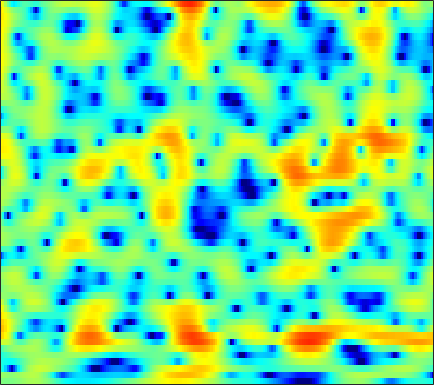

Data behind this chart, as committed beside it:
-0.063848, -0.12195, -0.20144, -0.2647, -0.26798, -0.20624, -0.080346, 0.056788, 0.29061, 0.56571, 0.85133, 1.0582, 1.3024, 1.4907, 1.5842, 1.636, 1.599, 1.514, 1.3168, 1.0233, 0.63207, 0.27978, -0.25638, -0.86425
1.048, 0.8672, 0.6611, 0.5189, 0.4629, 0.4674, 0.5662, 0.6975, 0.9326, 1.208, 1.497, 1.703, 1.937, 2.103, 2.169, 2.164, 2.035, 1.845, 1.455, 0.8925, 0.1315, -0.5873, -1.765, -3.233
-3.452, -4.764, -7.101, -10.52, -14.3, -18.79, -13.35, -9.596, -6.112, -3.644, -1.804, -0.7127, 0.4483, 1.346, 1.87, 2.394, 2.738, 2.892, 2.969, 2.91, 2.729, 2.523, 2.172, 1.747
-3.962, -4.267, -4.655, -4.948, -5.044, -4.937, -4.541, -4.072, -3.294, -2.426, -1.561, -0.9493, -0.2136, 0.4212, 0.8269, 1.263, 1.587, 1.764, 1.918, 1.985, 1.977, 1.937, 1.843, 1.709
-4.175, -3.716, -3.158, -2.649, -2.29, -1.84, -1.413, -1.106, -0.7043, -0.3226, 0.03978, 0.2915, 0.5875, 0.8348, 0.9826, 1.122, 1.189, 1.195, 1.149, 1.034, 0.869, 0.7296, 0.5456, 0.3857
-2.603, -1.676, -0.7675, -0.1429, 0.1821, 0.4767, 0.68, 0.8017, 0.9536, 1.102, 1.265, 1.391, 1.542, 1.655, 1.698, 1.682, 1.541, 1.356, 0.9843, 0.4336, -0.3061, -0.9927, -2.069, -3.248
3.142, 3.204, 3.046, 2.598, 2.079, 1.162, 0.06749, -0.7658, -1.654, -1.979, -1.665, -1.15, -0.3475, 0.3717, 0.7853, 1.147, 1.269, 1.215, 0.9303, 0.3775, -0.4772, -1.357, -2.921, -5.072
6.945, 6.344, 5.311, 3.954, 2.669, 0.4644, -2.554, -5.589, -10.66, -11.97, -8.297, -6.126, -4.19, -2.976, -2.383, -1.853, -1.541, -1.454, -1.487, -1.637, -1.914, -2.212, -2.662, -3.164
7.969, 7.298, 6.271, 5.093, 4.114, 2.712, 1.244, 0.1719, -1.16, -2.359, -3.452, -4.259, -5.452, -6.856, -8.056, -9.491, -10.01, -9.564, -8.391, -7.22, -6.439, -6.153, -6.164, -6.685
7.438, 6.792, 5.857, 4.855, 4.079, 3.031, 1.962, 1.132, -0.03362, -1.282, -2.613, -3.74, -5.526, -7.795, -9.847, -12.56, -13.51, -12.5, -10.38, -8.49, -7.168, -6.549, -6.137, -6.08
6.255, 5.49, 4.431, 3.373, 2.624, 1.725, 0.9654, 0.4813, -0.05272, -0.5224, -0.9821, -1.348, -1.87, -2.396, -2.783, -3.204, -3.431, -3.497, -3.482, -3.399, -3.318, -3.287, -3.314, -3.424
4.983, 3.789, 1.931, -0.2381, -1.953, -3.761, -4.06, -3.334, -1.935, -0.6804, 0.2425, 0.7356, 1.204, 1.498, 1.605, 1.608, 1.51, 1.391, 1.167, 0.8262, 0.35, -0.0682, -0.7465, -1.552
3.165, 2.072, 0.1788, -2.324, -4.641, -7.507, -7.208, -5.145, -2.469, -0.4689, 0.9569, 1.748, 2.5, 2.963, 3.171, 3.277, 3.192, 3.019, 2.643, 2.1, 1.357, 0.6372, -0.545, -2.064
0.9152, 0.8093, 0.5534, 0.254, 0.04478, -0.12, -0.03898, 0.1851, 0.6173, 1.076, 1.528, 1.823, 2.115, 2.259, 2.288, 2.244, 2.077, 1.861, 1.45, 0.9113, 0.2296, -0.4104, -1.444, -2.701
-0.4114, 0.1745, 0.7407, 1.12, 1.325, 1.523, 1.67, 1.743, 1.8, 1.818, 1.779, 1.706, 1.548, 1.355, 1.177, 0.9201, 0.6685, 0.4787, 0.2117, -0.09293, -0.464, -0.7974, -1.35, -2.045
0.17, 0.8174, 1.492, 1.966, 2.219, 2.442, 2.514, 2.472, 2.299, 2, 1.536, 1.084, 0.3705, -0.4131, -1.011, -1.723, -2.162, -2.234, -2.026, -1.654, -1.27, -1.038, -0.8772, -0.9117
1.007, 1.437, 1.928, 2.326, 2.541, 2.698, 2.697, 2.597, 2.289, 1.741, 0.9277, 0.1123, -1.366, -3.465, -5.579, -9.512, -13.77, -12.34, -7.845, -4.579, -2.386, -1.236, -0.1794, 0.4609
-0.7702, -0.4144, 0.05996, 0.5301, 0.8082, 1.052, 1.15, 1.136, 0.955, 0.5674, 0.01169, -0.5465, -1.568, -2.901, -4.01, -5.505, -6.331, -5.966, -4.438, -2.674, -1.044, -0.05741, 0.9685, 1.675
-6.529, -5.592, -4.272, -3.251, -2.704, -2.226, -1.988, -1.963, -1.988, -2.01, -2.022, -2.034, -1.974, -1.927, -1.902, -1.776, -1.517, -1.228, -0.6967, -0.01842, 0.6722, 1.177, 1.81, 2.344
-13.21, -9.66, -6.816, -5.367, -4.88, -4.825, -5.381, -6.121, -7.114, -7.419, -6.711, -5.716, -4.24, -2.95, -2.222, -1.454, -0.8674, -0.5305, -0.1731, 0.1965, 0.5856, 0.927, 1.472, 2.094
-2.896, -2.692, -2.508, -2.574, -2.886, -3.862, -5.68, -7.792, -12.66, -18.14, -12.09, -8.186, -4.914, -2.979, -1.983, -1.202, -0.9474, -1.007, -1.395, -2.051, -2.587, -2.616, -1.932, -0.5596
1.387, 1.172, 0.8128, 0.3922, 0.004325, -0.6581, -1.388, -1.954, -2.604, -2.817, -2.612, -2.188, -1.472, -0.9727, -0.7368, -0.737, -1.221, -1.946, -3.553, -6.374, -11.75, -22.56, -13.61, -6.24
1.742, 1.45, 1.108, 0.7724, 0.5223, 0.2475, 0.0007553, -0.1361, -0.2125, -0.2496, -0.1761, -0.09485, -0.0383, 0.03145, -0.03713, -0.2844, -0.7232, -1.238, -2.069, -3.037, -3.909, -4.191, -3.965, -3.06
0.9803, 0.5555, 0.06656, -0.2826, -0.4104, -0.4227, -0.3068, -0.1536, 0.09007, 0.3456, 0.6071, 0.7698, 0.9336, 1.042, 1.067, 1.01, 0.853, 0.6646, 0.3201, -0.07094, -0.4698, -0.7599, -1.11, -1.411
-0.4639, -1.664, -3.22, -4.034, -3.884, -3.035, -1.893, -1.106, -0.258, 0.4557, 1.004, 1.35, 1.809, 2.131, 2.368, 2.615, 2.737, 2.778, 2.653, 2.383, 1.929, 1.409, 0.5145, -0.7692
-1.601, -4.36, -10.41, -21.25, -12.61, -6.744, -3.832, -2.523, -1.477, -0.8814, -0.5115, -0.2151, 0.3447, 1.061, 1.667, 2.461, 3.126, 3.496, 3.807, 3.833, 3.558, 3.151, 2.286, 0.9805
0.6917, -0.3001, -1.594, -2.456, -2.721, -2.75, -2.75, -3.014, -3.735, -5.184, -7.199, -8.562, -8.297, -5.406, -3.239, -0.945, 0.7893, 1.713, 2.6, 3.104, 3.278, 3.236, 2.914, 2.402
1.999, 1.609, 1.064, 0.4989, 0.03909, -0.6081, -1.429, -2.22, -3.674, -5.665, -8.358, -10.24, -10.17, -7.135, -4.938, -2.566, -0.8363, 0.1682, 1.102, 1.741, 2.122, 2.236, 2.243, 2.09
2.134, 2.008, 1.81, 1.505, 1.226, 0.7744, 0.2097, -0.253, -0.9993, -1.727, -2.403, -2.644, -2.799, -2.449, -2.078, -1.417, -0.7766, -0.323, 0.2027, 0.585, 0.8445, 0.9258, 0.9546, 0.8082
1.894, 1.994, 2.094, 2.128, 2.122, 2.001, 1.777, 1.545, 1.164, 0.6997, 0.2357, -0.1085, -0.5008, -0.8376, -1, -1.105, -1.068, -0.9793, -0.7341, -0.4807, -0.2812, -0.1878, -0.219, -0.4607
0.8166, 1.228, 1.835, 2.459, 2.824, 3.157, 3.273, 3.19, 2.92, 2.419, 1.733, 1.03, 0.06323, -1.126, -1.967, -2.99, -3.494, -3.429, -2.923, -2.099, -1.351, -0.9087, -0.6553, -0.7109
-5.298, -2.997, -0.2125, 1.81, 2.842, 3.766, 4.205, 4.269, 3.99, 3.374, 2.348, 1.34, -0.5024, -2.926, -5.486, -10.43, -17.96, -14.53, -8.329, -4.858, -2.659, -1.579, -0.6125, -0.1613
-5.007, -2.793, -0.2234, 1.696, 2.675, 3.518, 3.841, 3.835, 3.443, 2.696, 1.603, 0.5778, -1.156, -3.129, -4.793, -6.852, -7.971, -7.812, -6.547, -4.884, -3.335, -2.463, -1.471, -0.8619
2.08, 2.385, 2.922, 3.387, 3.659, 3.783, 3.636, 3.318, 2.663, 1.686, 0.4357, -0.6494, -2.3, -3.976, -5.107, -6.236, -6.723, -6.55, -5.963, -5.071, -4.179, -3.589, -2.956, -2.526
4.744, 4.809, 4.884, 4.813, 4.67, 4.308, 3.768, 3.202, 2.237, 1.016, -0.5859, -1.969, -4.347, -7.343, -10.35, -14.3, -14.13, -11.6, -8.588, -6.639, -5.462, -4.88, -4.625, -4.7
5.593, 5.646, 5.506, 5.207, 4.829, 4.195, 3.376, 2.666, 1.588, 0.3818, -0.9387, -2.186, -3.947, -6.301, -8.186, -10.39, -10.35, -8.842, -6.925, -5.527, -4.854, -4.835, -5.415, -6.797
5.5, 5.494, 5.22, 4.683, 4.11, 3.086, 1.811, 0.7483, -0.613, -1.726, -2.303, -2.533, -2.569, -2.586, -2.569, -2.494, -2.321, -2.068, -1.723, -1.57, -1.706, -2.131, -3.1, -4.804
4.009, 3.939, 3.663, 3.018, 2.28, 0.8185, -1.373, -3.622, -8.162, -13.67, -10.59, -6.808, -3.764, -1.718, -0.719, 0.2816, 0.9881, 1.309, 1.579, 1.612, 1.41, 1.124, 0.4774, -0.3276
0.126, 0.2962, 0.3798, 0.2125, -0.1718, -0.9929, -2.282, -3.557, -5.388, -6.532, -5.847, -4.511, -2.575, -0.9696, -0.0074, 0.9894, 1.701, 2.075, 2.356, 2.453, 2.352, 2.174, 1.797, 1.32
-5.419, -4.293, -3.086, -2.197, -1.797, -1.527, -1.477, -1.554, -1.61, -1.531, -1.234, -0.8402, -0.2108, 0.4577, 0.9673, 1.533, 1.969, 2.23, 2.428, 2.476, 2.371, 2.182, 1.837, 1.345
-9.882, -7.036, -4.575, -2.957, -2.094, -1.319, -0.7931, -0.5204, -0.2415, 0.02023, 0.2792, 0.5269, 0.8666, 1.238, 1.538, 1.895, 2.199, 2.374, 2.507, 2.503, 2.353, 2.126, 1.683, 1.045
-4.339, -3.445, -2.332, -1.452, -0.9296, -0.4374, -0.1453, 0.003974, 0.09534, 0.1469, 0.2347, 0.3094, 0.5276, 0.845, 1.107, 1.524, 1.927, 2.165, 2.398, 2.48, 2.377, 2.18, 1.69, 0.9714
0.1081, 0.2496, 0.4328, 0.5437, 0.541, 0.4352, 0.1741, -0.1212, -0.6111, -1.19, -1.716, -1.994, -2.01, -1.562, -0.989, -0.06196, 0.8442, 1.444, 2.052, 2.422, 2.529, 2.437, 2.081, 1.45
2.48, 2.338, 2.052, 1.658, 1.265, 0.6108, -0.1984, -0.9798, -2.289, -4.059, -6.579, -8.925, -11.17, -8.753, -5.882, -2.848, -0.6349, 0.5812, 1.733, 2.439, 2.775, 2.789, 2.577, 2.076
3.233, 2.88, 2.19, 1.292, 0.5537, -0.4997, -1.54, -2.296, -3.415, -4.809, -6.711, -8.344, -9.593, -7.658, -5.248, -2.435, -0.314, 0.8527, 1.965, 2.62, 2.89, 2.873, 2.57, 2.021
3.534, 2.829, 1.468, -0.411, -2.126, -4.416, -5.919, -5.947, -5.082, -4.138, -3.38, -2.812, -2.09, -1.168, -0.3304, 0.7561, 1.709, 2.321, 2.859, 3.091, 2.984, 2.708, 2.043, 1.112
4.327, 3.424, 1.648, -0.9488, -3.71, -9.341, -15.93, -11.54, -6.409, -3.537, -1.711, -0.7536, 0.3083, 1.165, 1.705, 2.357, 2.879, 3.139, 3.289, 3.16, 2.69, 2.06, 0.8375, -0.9398
4.872, 4.202, 3.019, 1.573, 0.4176, -1.002, -1.937, -2.171, -1.969, -1.482, -0.9673, -0.6078, -0.1437, 0.3038, 0.6185, 1.067, 1.486, 1.703, 1.872, 1.785, 1.374, 0.7749, -0.4749, -2.387
5.079, 4.598, 3.799, 2.872, 2.13, 1.165, 0.2552, -0.357, -1.079, -1.729, -2.366, -2.802, -3.27, -3.468, -3.345, -2.791, -1.982, -1.334, -0.5596, -0.04471, 0.166, 0.09828, -0.2714, -0.911
5.074, 4.597, 3.827, 2.899, 2.128, 1.021, -0.1252, -1.008, -2.269, -3.677, -5.361, -6.87, -9.64, -12.84, -13.4, -10.38, -6.869, -4.774, -2.739, -1.312, -0.3609, 0.1182, 0.4713, 0.5846
4.832, 4.276, 3.307, 2.107, 1.09, -0.3931, -1.903, -2.998, -4.333, -5.594, -6.921, -8.162, -10.26, -12.47, -12.7, -10.09, -6.844, -4.812, -2.689, -1.114, 0.01477, 0.6251, 1.185, 1.502
4.866, 4.194, 2.923, 1.216, -0.3934, -2.963, -5.942, -8.07, -9.388, -8.737, -7.586, -6.977, -6.228, -5.54, -4.897, -3.868, -2.674, -1.735, -0.5795, 0.3897, 1.144, 1.547, 1.902, 2.054
5.334, 4.623, 3.293, 1.454, -0.3389, -3.486, -7.929, -12.42, -14.78, -10.21, -6.992, -5.352, -3.844, -2.721, -2.015, -1.165, -0.359, 0.184, 0.8366, 1.374, 1.759, 1.933, 1.976, 1.799
5.593, 5.002, 3.972, 2.674, 1.552, -0.06209, -1.643, -2.618, -3.368, -3.481, -3.153, -2.78, -2.303, -1.835, -1.507, -1.06, -0.6155, -0.2962, 0.1287, 0.4954, 0.7416, 0.8241, 0.729, 0.3407
5.825, 5.321, 4.499, 3.548, 2.785, 1.764, 0.7946, 0.1536, -0.5954, -1.192, -1.683, -2.032, -2.414, -2.761, -2.966, -3.093, -3.002, -2.727, -2.207, -1.627, -1.116, -0.8581, -0.7234, -0.9042
6.192, 5.594, 4.704, 3.758, 3.05, 2.122, 1.263, 0.6615, -0.1071, -0.8716, -1.726, -2.483, -3.675, -5.195, -6.512, -8.216, -8.741, -7.903, -6.023, -4.175, -2.725, -1.934, -1.237, -0.8949
6.16, 5.272, 3.986, 2.671, 1.731, 0.6545, -0.144, -0.5868, -0.9979, -1.415, -1.998, -2.587, -3.921, -6.013, -8.479, -13.69, -18.54, -13.26, -7.932, -4.754, -2.721, -1.648, -0.6518, -0.005692
5.309, 3.927, 1.721, -0.8753, -2.98, -5.299, -5.924, -5.244, -3.907, -2.792, -2.093, -1.868, -1.961, -2.406, -2.865, -3.442, -3.557, -3.269, -2.542, -1.737, -1.022, -0.5792, -0.0474, 0.4273
